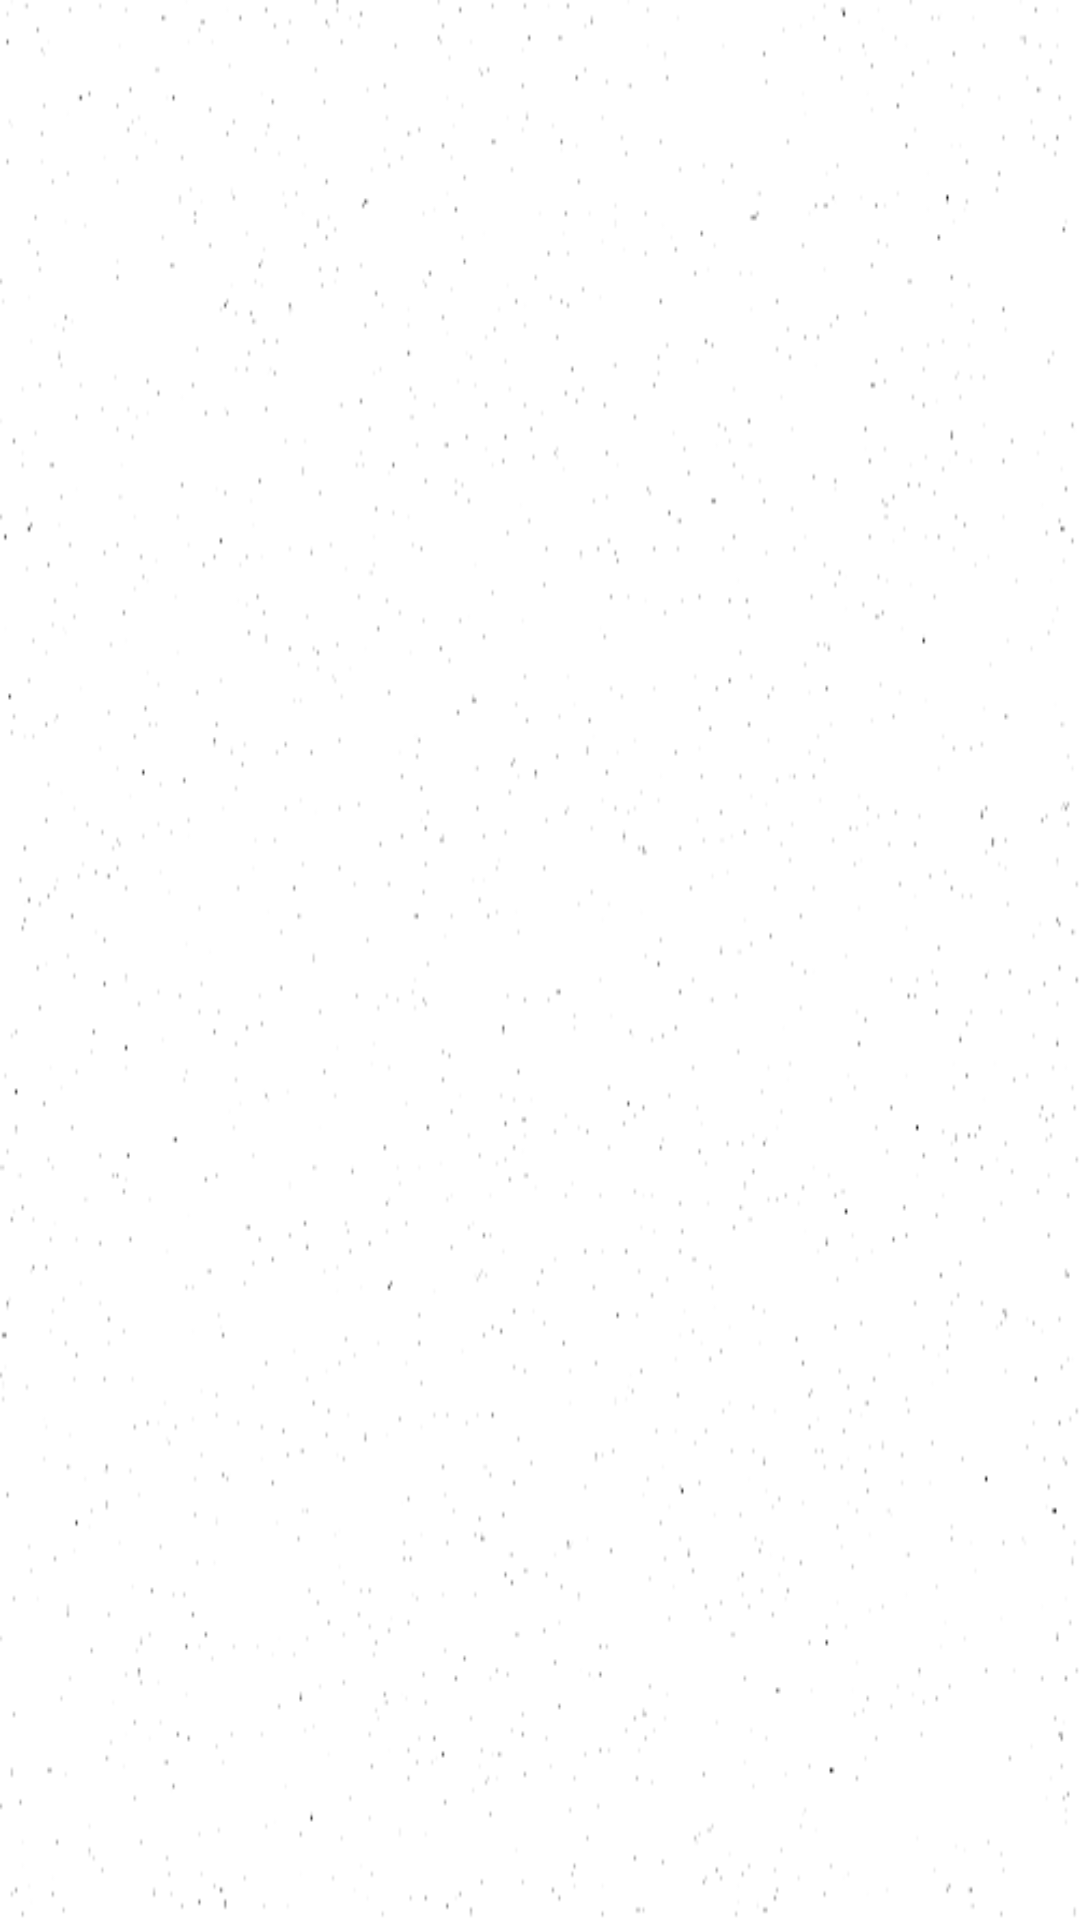

Android layout source for this screen:
<!-- AndroidManifest.xml: application theme AppTheme -->
<!-- res/layout/splash_fragment.xml -->
<?xml version="1.0" encoding="utf-8"?>
<androidx.constraintlayout.widget.ConstraintLayout xmlns:android="http://schemas.android.com/apk/res/android"
        xmlns:app="http://schemas.android.com/apk/res-auto"
        xmlns:tools="http://schemas.android.com/tools"
        android:layout_width="match_parent"
        android:layout_height="match_parent"
    android:background="@drawable/backgroud_img"
        tools:context=".ui.splash.SplashFragment">

    <ImageView
        android:id="@+id/imageView"
        android:layout_width="wrap_content"
        android:layout_height="wrap_content"
        android:layout_marginBottom="60dp"
        android:src="@drawable/ic_launcher_background"
        app:layout_constraintBottom_toBottomOf="parent"
        app:layout_constraintEnd_toEndOf="parent"
        app:layout_constraintStart_toStartOf="parent"
        app:layout_constraintTop_toTopOf="parent" />

</androidx.constraintlayout.widget.ConstraintLayout>
<!-- resources referenced by this layout -->
<resources>
  <!-- drawable backgroud_img: png bitmap (drawable, 11169 bytes) -->
  <style name="AppTheme" parent="Theme.MaterialComponents.Light.DarkActionBar">
          
          <item name="colorPrimary">@color/colorPrimary</item>
          <item name="colorPrimaryDark">@color/colorPrimaryDark</item>
          <item name="colorAccent">@color/colorAccent</item>
                  
          <item name="windowActionBar">false</item>
          <item name="windowNoTitle">true</item>
      </style>
  <color name="colorPrimary">#df3739</color>
  <color name="colorPrimaryDark">#a60012</color>
  <color name="colorAccent">#377cdf</color>
</resources>
